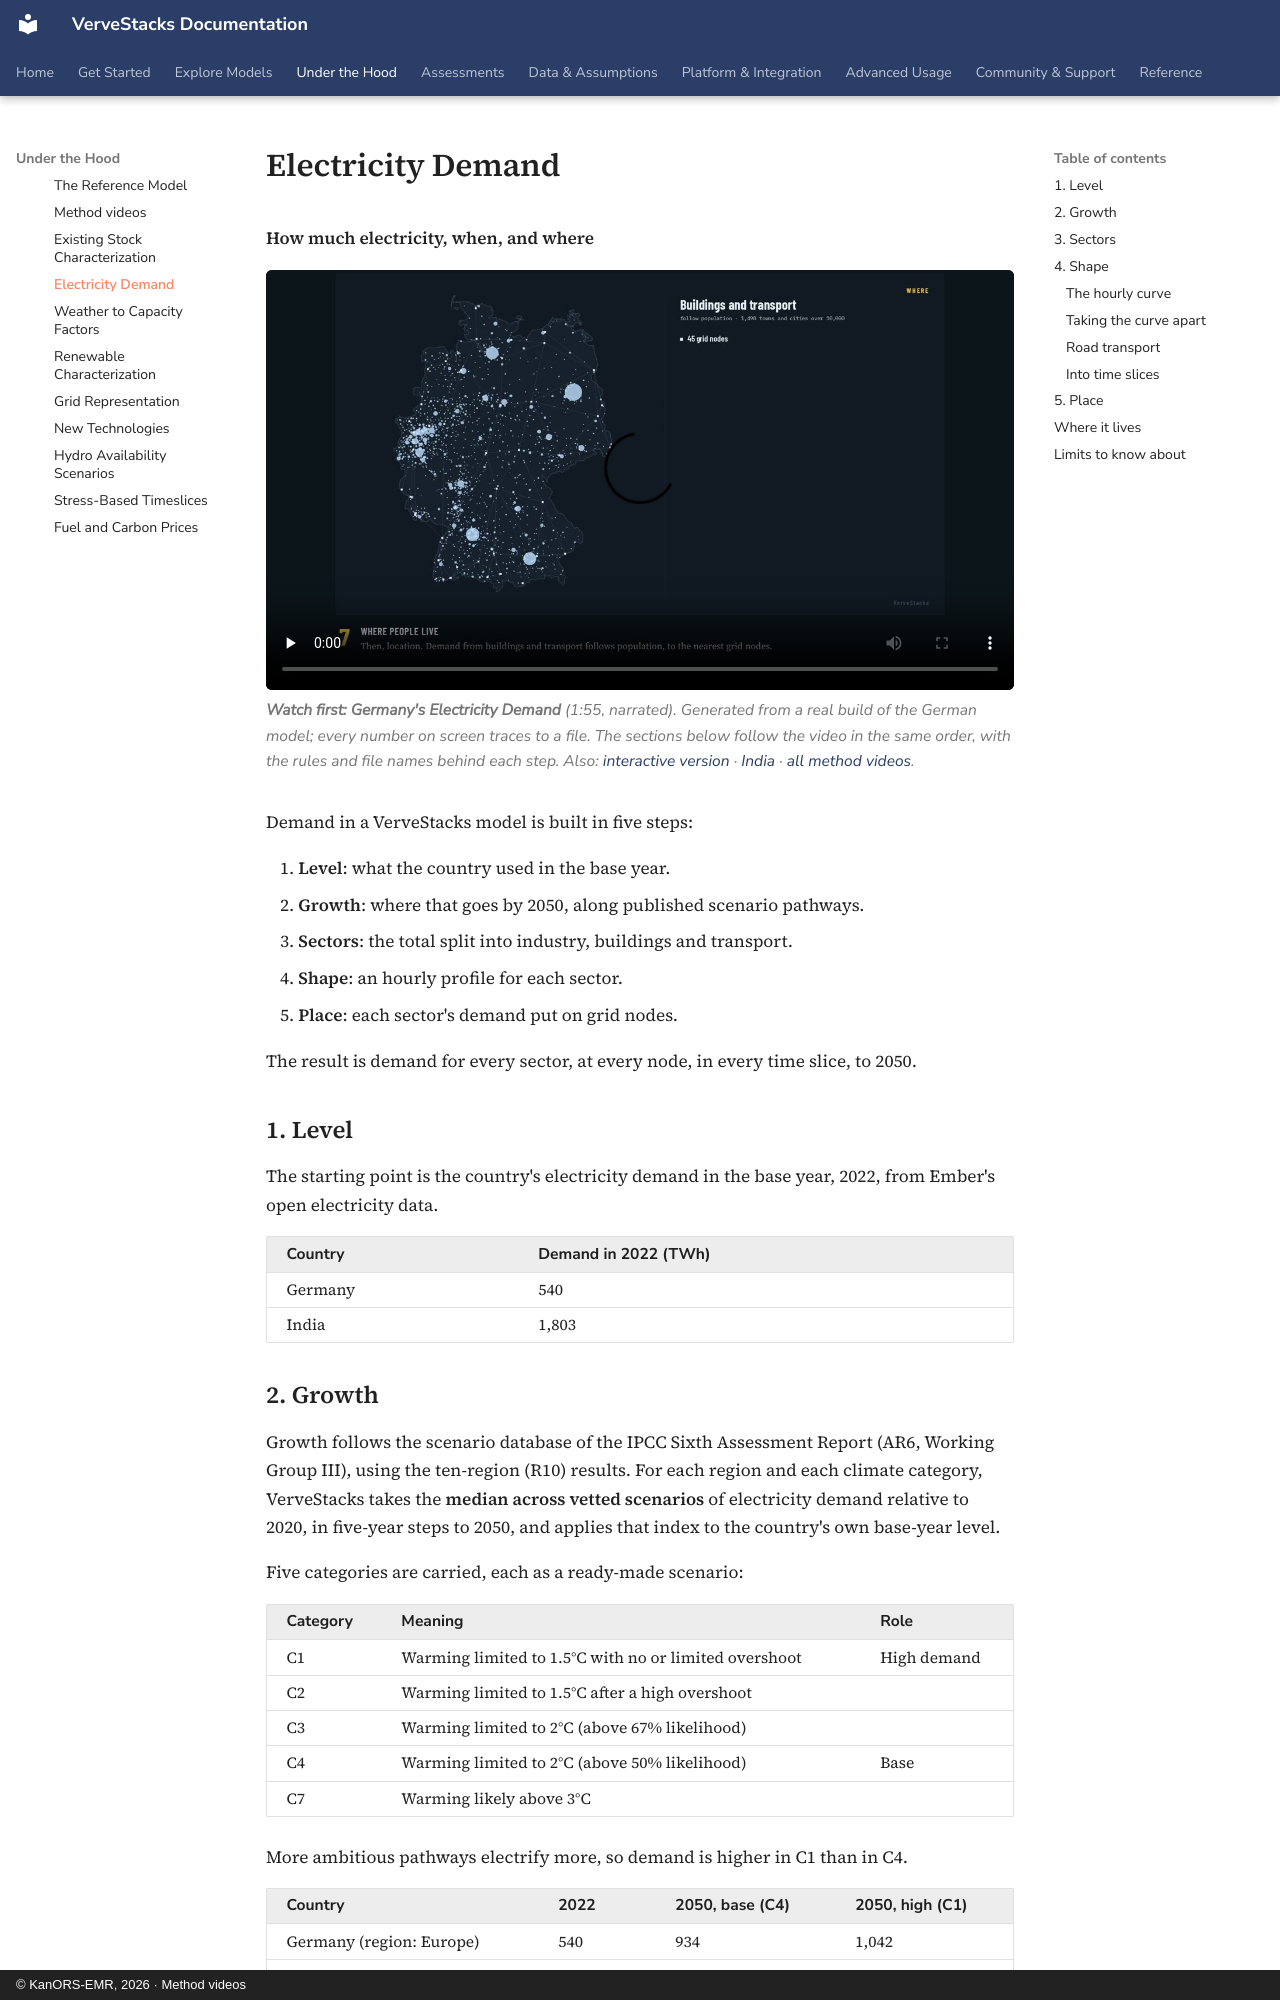

repository: kanors-emr/VerveStacks-docs · page: methods/electricity-demand/index.html · generator: mkdocs · copyright: © KanORS-EMR, 2026 · Method videos

# Electricity Demand

**How much electricity, when, and where**

<figure class="vs-film" markdown="0">
  <video controls preload="none" playsinline poster="../../_static/films/deu_electricity_demand.jpg">
    <source src="../../_static/films/deu_electricity_demand.mp4" type="video/mp4">
  </video>
  <figcaption><strong>Watch first: Germany's Electricity Demand</strong> (1:55, narrated). Generated from a real build of the German model; every number on screen traces to a file. The sections below follow the video in the same order, with the rules and file names behind each step. Also: <a href="../../films/v/demand_DEU.html">interactive version</a> · <a href="../../films/v/demand_IND.html">India</a> · <a href="../../films/">all method videos</a>.</figcaption>
</figure>

Demand in a VerveStacks model is built in five steps:

1.  **Level**: what the country used in the base year.
2.  **Growth**: where that goes by 2050, along published scenario pathways.
3.  **Sectors**: the total split into industry, buildings and transport.
4.  **Shape**: an hourly profile for each sector.
5.  **Place**: each sector's demand put on grid nodes.

The result is demand for every sector, at every node, in every time slice, to 2050.

## 1. Level

The starting point is the country's electricity demand in the base year, 2022, from Ember's open electricity data.

| Country | Demand in 2022 (TWh) |
|---------|----------------------|
| Germany | 540                  |
| India   | 1,803                |

## 2. Growth

Growth follows the scenario database of the IPCC Sixth Assessment Report (AR6, Working Group III), using the ten-region (R10) results. For each region and each climate category, VerveStacks takes the **median across vetted scenarios** of electricity demand relative to 2020, in five-year steps to 2050, and applies that index to the country's own base-year level.

Five categories are carried, each as a ready-made scenario:

| Category | Meaning                                               | Role        |
|----------|------------------------------------------------|---------------|
| C1       | Warming limited to 1.5°C with no or limited overshoot | High demand |
| C2       | Warming limited to 1.5°C after a high overshoot       |             |
| C3       | Warming limited to 2°C (above 67% likelihood)         |             |
| C4       | Warming limited to 2°C (above 50% likelihood)         | Base        |
| C7       | Warming likely above 3°C                              |             |

More ambitious pathways electrify more, so demand is higher in C1 than in C4.

| Country                  | 2022  | 2050, base (C4) | 2050, high (C1) |
|--------------------------|-------|-----------------|-----------------|
| Germany (region: Europe) | 540   | 934             | 1,042           |
| India (region: India+)   | 1,803 | 5,156           | 9,483           |

*Demand in 2050 (TWh)*

A country inherits the growth rate of its region. Germany grows like Europe as a whole; a user with a national projection can replace the index in the scenario file.
